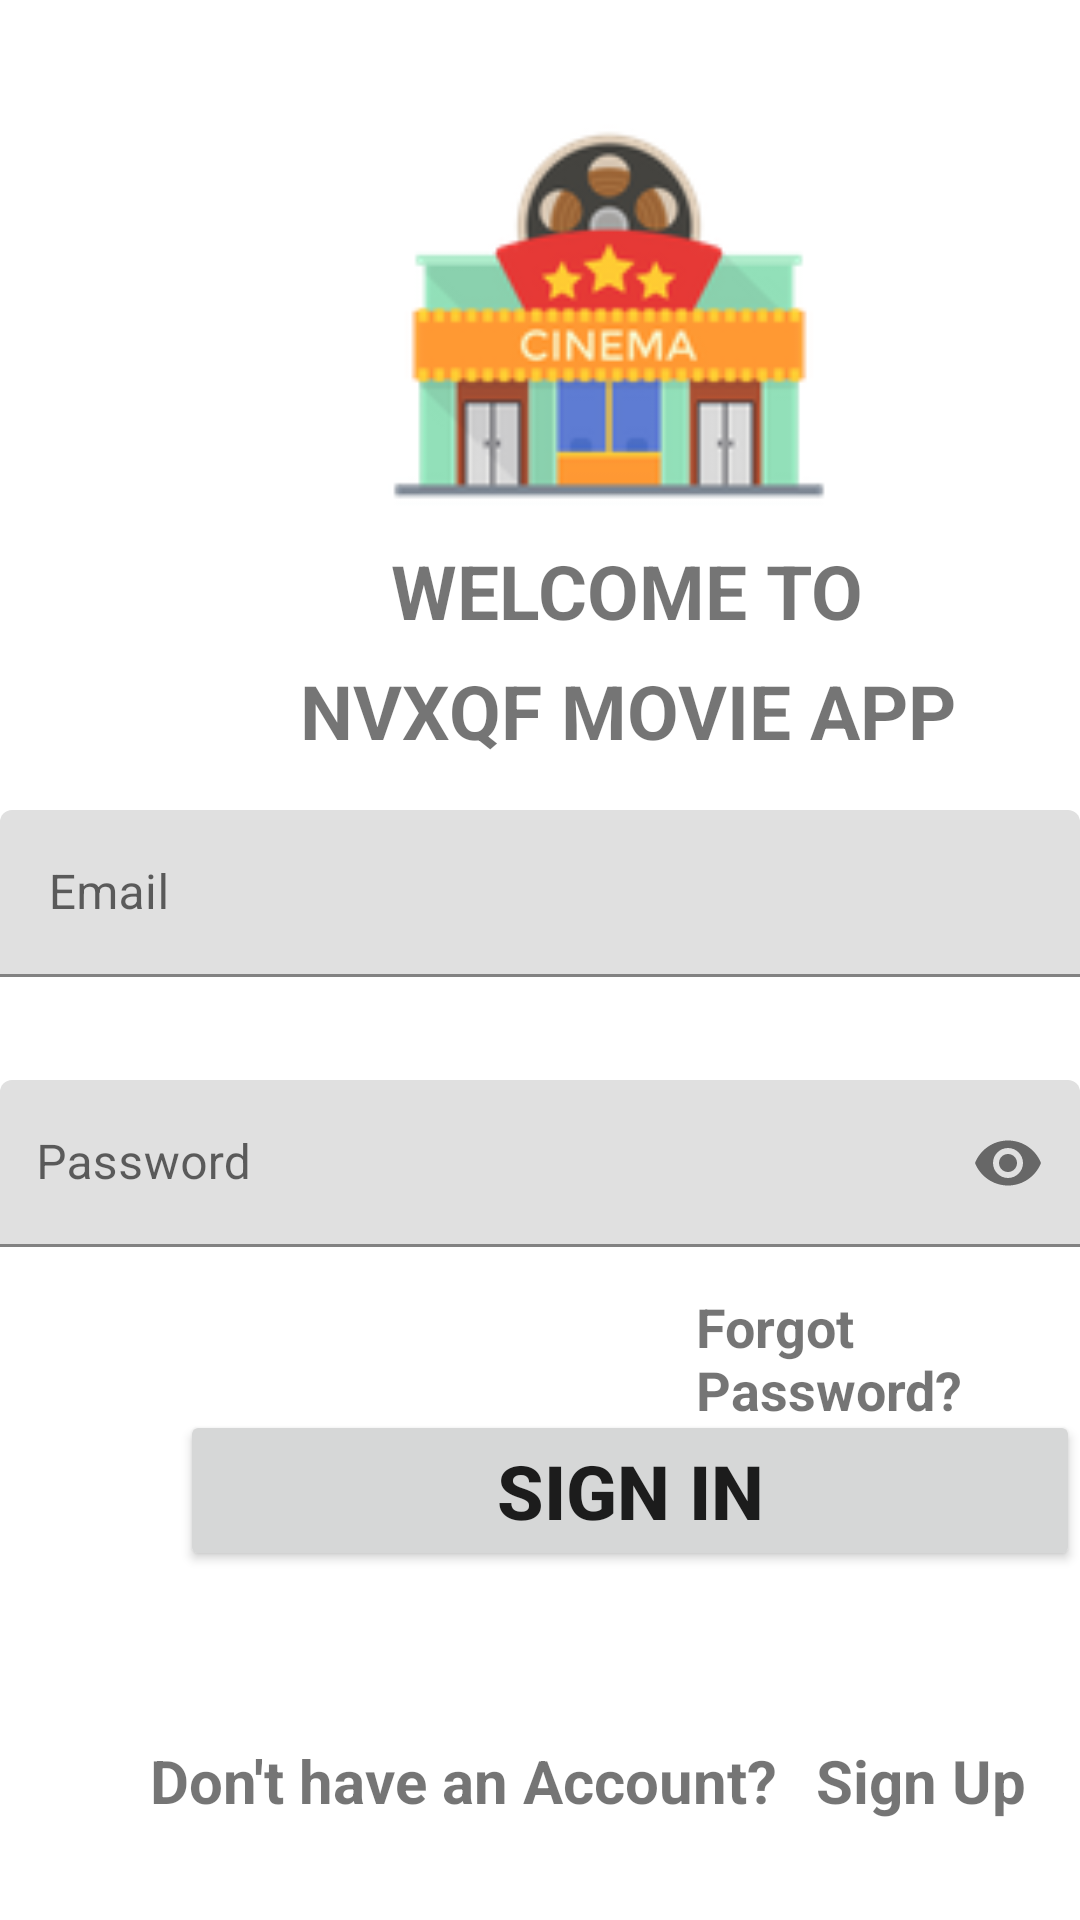

Reconstruct the res/layout file that produces this screen, plus the resources it refers to.
<!-- AndroidManifest.xml: application theme Theme.FinalProjectMovieApplication -->
<!-- res/layout/activity_login.xml -->
<?xml version="1.0" encoding="utf-8"?>
<RelativeLayout xmlns:android="http://schemas.android.com/apk/res/android"
    xmlns:app="http://schemas.android.com/apk/res-auto"
    xmlns:tools="http://schemas.android.com/tools"
    android:layout_width="match_parent"
    android:layout_height="match_parent"
    tools:context=".login">

    <ImageView
        android:id="@+id/imageView"
        android:layout_width="230dp"
        android:layout_height="150dp"
        android:layout_marginStart="88dp"
        android:layout_marginLeft="140dp"
        android:layout_marginTop="30dp"
        app:layout_constraintBottom_toBottomOf="parent"
        app:layout_constraintEnd_toEndOf="parent"
        app:layout_constraintHorizontal_bias="0.498"
        app:layout_constraintStart_toStartOf="parent"
        app:layout_constraintTop_toTopOf="parent"
        app:layout_constraintVertical_bias="0.089"
        app:srcCompat="@drawable/logo" />

    <TextView
        android:id="@+id/textwelcome"
        android:layout_width="wrap_content"
        android:layout_height="wrap_content"
        android:layout_marginStart="130dp"
        android:layout_marginLeft="140dp"
        android:layout_marginTop="180dp"
        android:gravity="center"
        android:text="WELCOME TO"
        android:textSize="25dp"
        android:textStyle="bold"
        app:layout_constraintBottom_toBottomOf="parent"
        app:layout_constraintEnd_toEndOf="parent"
        app:layout_constraintHorizontal_bias="0.498"
        app:layout_constraintStart_toStartOf="parent"
        app:layout_constraintTop_toBottomOf="@+id/imageView"
        app:layout_constraintVertical_bias="0.066" />

    <TextView
        android:id="@+id/textView4"
        android:layout_width="wrap_content"
        android:layout_height="wrap_content"
        android:text="NVXQF MOVIE APP"
        android:textSize="25dp"
        android:textStyle="bold"
        android:layout_marginStart="100dp"
        android:layout_marginLeft="120dp"
        android:layout_marginTop="220dp"
        app:layout_constraintBottom_toBottomOf="parent"
        app:layout_constraintEnd_toEndOf="parent"
        app:layout_constraintHorizontal_bias="0.56"
        app:layout_constraintStart_toStartOf="parent"
        app:layout_constraintTop_toBottomOf="@+id/imageView"
        app:layout_constraintVertical_bias="0.148" />

    <com.google.android.material.textfield.TextInputLayout
        android:layout_width="match_parent"
        android:layout_height="wrap_content"
        android:layout_marginTop="270dp"
        >

        <com.google.android.material.textfield.TextInputEditText
            android:id="@+id/et_Lemail"
            android:layout_width="match_parent"
            android:layout_height="wrap_content"
            android:ems="10"
            android:hint=" Email"
            android:inputType="textEmailAddress"
            android:paddingStart="12dp"
            android:paddingEnd="12dp" />
    </com.google.android.material.textfield.TextInputLayout>

    <com.google.android.material.textfield.TextInputLayout
        android:layout_width="match_parent"
        android:layout_height="wrap_content"
        android:layout_marginTop="360dp"
        app:passwordToggleEnabled="true"
        >

        <com.google.android.material.textfield.TextInputEditText
            android:id="@+id/et_Lpassword"
            android:layout_width="match_parent"
            android:layout_height="wrap_content"
            android:hint="Password"
            android:inputType="textPassword"
            android:paddingStart="12dp"
            android:paddingEnd="12dp"
            android:textColor="@color/black" />
    </com.google.android.material.textfield.TextInputLayout>

    <TextView
        android:id="@+id/textforgotpassword"
        android:layout_width="wrap_content"
        android:layout_height="wrap_content"
        android:layout_marginStart="220dp"
        android:layout_marginTop="430dp"
        android:paddingStart="12dp"
        android:paddingEnd="12dp"
        android:text="Forgot Password?"
        android:textSize="18dp"
        android:textStyle="bold"
        app:layout_constraintBottom_toBottomOf="parent"
        app:layout_constraintEnd_toEndOf="parent"
        app:layout_constraintHorizontal_bias="0.825"
        app:layout_constraintVertical_bias="0.076" />

    <Button
        android:id="@+id/btn_sign1"
        android:layout_width="300dp"
        android:layout_height="wrap_content"
        android:layout_marginStart="60dp"
        android:layout_marginLeft="140dp"
        android:layout_marginTop="470dp"
        android:text="Sign In"
        android:textSize="25dp"
        android:textStyle="bold"
        app:iconPadding="10dp"
        app:layout_constraintBottom_toBottomOf="parent"
        app:layout_constraintEnd_toEndOf="parent"
        app:layout_constraintHorizontal_bias="0.621"
        app:layout_constraintStart_toStartOf="parent"
        app:layout_constraintVertical_bias="0.253"
        tools:ignore="MissingConstraints" />

    <TextView
        android:id="@+id/textView2"
        android:layout_width="wrap_content"
        android:layout_height="wrap_content"
        android:text="Don't have an Account?"
        android:textSize="20dp"
        android:textStyle="bold"
        android:layout_marginStart="50dp"
        android:layout_marginLeft="140dp"
        android:layout_marginTop="580dp"
        app:layout_constraintBottom_toBottomOf="parent"
        app:layout_constraintEnd_toEndOf="parent"
        app:layout_constraintHorizontal_bias="0.309"
        app:layout_constraintStart_toStartOf="parent"
        app:layout_constraintTop_toBottomOf="@+id/btn_sign1"
        app:layout_constraintVertical_bias="0.218" />

    <TextView
        android:id="@+id/textsignup"
        android:layout_width="wrap_content"
        android:layout_height="wrap_content"
        android:layout_marginStart="260dp"
        android:layout_marginLeft="140dp"
        android:layout_marginTop="580dp"
        android:paddingStart="12dp"
        android:paddingEnd="12dp"
        android:text="Sign Up"
        android:textSize="20dp"
        android:textStyle="bold"
        app:layout_constraintBottom_toBottomOf="parent"
        app:layout_constraintEnd_toEndOf="parent"
        app:layout_constraintHorizontal_bias="0.382"
        app:layout_constraintStart_toEndOf="@+id/textView2"
        app:layout_constraintTop_toBottomOf="@+id/btn_sign1"
        app:layout_constraintVertical_bias="0.218" />

</RelativeLayout>
<!-- resources referenced by this layout -->
<resources>
  <!-- drawable logo: png bitmap (drawable-v24, 14093 bytes) -->
  <style name="Theme.FinalProjectMovieApplication" parent="Theme.MaterialComponents.DayNight.DarkActionBar">
          
          <item name="colorPrimary">@color/purple_500</item>
          <item name="colorPrimaryVariant">@color/purple_700</item>
          <item name="colorOnPrimary">@color/white</item>
          
          <item name="colorSecondary">@color/teal_200</item>
          <item name="colorSecondaryVariant">@color/teal_700</item>
          <item name="colorOnSecondary">@color/black</item>
          
          <item name="android:statusBarColor" tools:targetApi="l">?attr/colorPrimaryVariant</item>
          
      </style>
  <!-- not gathered from this repository: default colours our renderer supplied (Android Studio template values) -->
  <color name="purple_500">#FF6200EE</color>
  <color name="purple_700">#FF3700B3</color>
  <color name="teal_200">#FF03DAC5</color>
  <color name="teal_700">#FF018786</color>
  <color name="black">#FF000000</color>
  <color name="white">#FFFFFFFF</color>
</resources>
